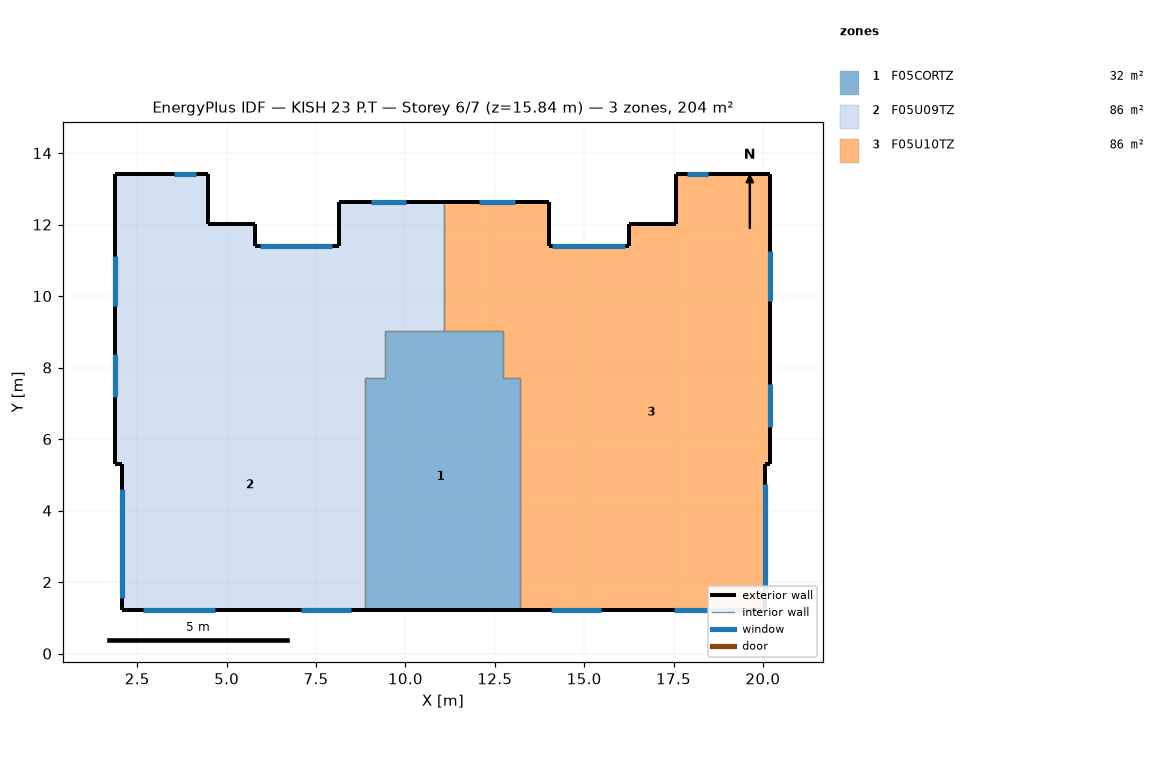
=== STOREY PLAN SPEC (per zone: floor XY polygon, exterior-wall plan segments, windows/doors) ===
zone 1: F05CORTZ  (32.3 m²)
  floor: (12.72, 9.02) (12.72, 6.28) (13.10, 6.28) (13.10, 4.31) (13.19, 4.31) (13.19, 1.23) (8.87, 1.23) (8.87, 7.72) (9.43, 7.72) (9.43, 9.02)
  floor: (13.19, 7.72) (13.19, 4.31) (13.10, 4.31) (13.10, 6.28) (12.72, 6.28) (12.72, 7.72)
  exterior wall: (8.87, 1.23) – (13.19, 1.23)  [4.3 m]
  interior walls: 8
zone 2: F05U09TZ  (85.7 m²)
  floor: (9.43, 9.02) (9.43, 7.72) (8.87, 7.72) (8.87, 1.23) (4.98, 1.23) (4.98, 1.83) (2.09, 1.83) (2.09, 5.31) (1.89, 5.31) (1.89, 7.61) (8.14, 7.61) (8.14, 9.02)
  floor: (4.98, 1.83) (4.98, 1.23) (2.09, 1.23) (2.09, 1.83)
  floor: (4.49, 13.40) (4.49, 12.01) (5.79, 12.01) (5.79, 11.41) (8.14, 11.41) (8.14, 7.61) (1.89, 7.61) (1.89, 13.40)
  floor: (11.08, 12.62) (11.08, 9.02) (8.14, 9.02) (8.14, 12.62)
  exterior wall: (2.09, 5.31) – (2.09, 1.23)  [4.1 m]
    window: (2.09, 4.60) – (2.09, 1.55)  [6.7 m²]
  exterior wall: (4.49, 13.40) – (1.89, 13.40)  [2.6 m]
    window: (4.14, 13.40) – (3.54, 13.40)  [0.7 m²]
  exterior wall: (5.79, 12.01) – (4.49, 12.01)  [1.3 m]
  exterior wall: (5.79, 11.41) – (5.79, 12.01)  [0.6 m]
  exterior wall: (8.14, 11.41) – (5.79, 11.41)  [2.4 m]
    window: (7.96, 11.41) – (5.93, 11.41)  [2.3 m²]
  exterior wall: (2.09, 1.23) – (8.87, 1.23)  [6.8 m]
    window: (2.66, 1.23) – (4.66, 1.23)  [3.6 m²]
    window: (7.08, 1.23) – (8.48, 1.23)  [1.6 m²]
  exterior wall: (1.89, 5.31) – (2.09, 5.31)  [0.2 m]
  exterior wall: (1.89, 13.40) – (1.89, 5.31)  [8.1 m]
    window: (1.89, 8.37) – (1.89, 7.17)  [2.2 m²]
    window: (1.89, 11.11) – (1.89, 9.71)  [2.5 m²]
  exterior wall: (4.49, 12.01) – (4.49, 13.40)  [1.4 m]
  exterior wall: (11.08, 12.62) – (8.14, 12.62)  [2.9 m]
    window: (10.03, 12.62) – (9.03, 12.62)  [1.0 m²]
  exterior wall: (8.14, 12.62) – (8.14, 11.41)  [1.2 m]
  interior walls: 5
zone 3: F05U10TZ  (86.1 m²)
  floor: (20.21, 13.41) (20.21, 5.29) (20.05, 5.29) (20.05, 1.23) (13.19, 1.23) (13.19, 7.72) (12.72, 7.72) (12.72, 9.02) (14.02, 9.02) (14.02, 11.41) (16.26, 11.41) (16.26, 12.01) (17.56, 12.01) (17.56, 13.41)
  floor: (14.02, 12.62) (14.02, 9.02) (11.08, 9.02) (11.08, 12.62)
  exterior wall: (16.26, 12.01) – (16.26, 11.41)  [0.6 m]
  exterior wall: (13.19, 1.23) – (20.05, 1.23)  [6.9 m]
    window: (17.50, 1.23) – (19.50, 1.23)  [3.6 m²]
    window: (14.07, 1.23) – (15.47, 1.23)  [1.6 m²]
  exterior wall: (17.56, 13.41) – (17.56, 12.01)  [1.4 m]
  exterior wall: (17.56, 12.01) – (16.26, 12.01)  [1.3 m]
  exterior wall: (16.26, 11.41) – (14.02, 11.41)  [2.2 m]
    window: (16.14, 11.41) – (14.11, 11.41)  [2.3 m²]
  exterior wall: (20.05, 5.29) – (20.21, 5.29)  [0.2 m]
  exterior wall: (20.21, 5.29) – (20.21, 13.41)  [8.1 m]
    window: (20.21, 9.85) – (20.21, 11.25)  [2.5 m²]
    window: (20.21, 6.34) – (20.21, 7.54)  [2.2 m²]
  exterior wall: (20.05, 1.23) – (20.05, 5.29)  [4.1 m]
    window: (20.05, 1.68) – (20.05, 4.73)  [6.7 m²]
  exterior wall: (20.21, 13.41) – (17.56, 13.41)  [2.6 m]
    window: (18.47, 13.41) – (17.87, 13.41)  [0.7 m²]
  exterior wall: (14.02, 12.62) – (11.08, 12.62)  [2.9 m]
    window: (13.05, 12.62) – (12.05, 12.62)  [1.0 m²]
  exterior wall: (14.02, 11.41) – (14.02, 12.62)  [1.2 m]
  interior walls: 5

=== DERIVED (storey summary) ===
Building: KISH 23 P.T
Storey: 6 of 7  (floor level z = 15.84 m)
Storey gross floor area: 204.1 m²
Zones on this storey: 3
  - F05CORTZ: floor 32.3 m²; exterior wall 4.3 m (13.6 m²); WWR 0.0%
  - F05U09TZ: floor 85.7 m²; exterior wall 31.5 m (99.3 m²); 8 window(s) 20.6 m²; WWR 20.8%
  - F05U10TZ: floor 86.1 m²; exterior wall 31.5 m (99.3 m²); 8 window(s) 20.6 m²; WWR 20.8%
Zone adjacency (shared interzone walls):
  - F05CORTZ ↔ F05U09TZ
  - F05CORTZ ↔ F05U10TZ
  - F05U09TZ ↔ F05U10TZ